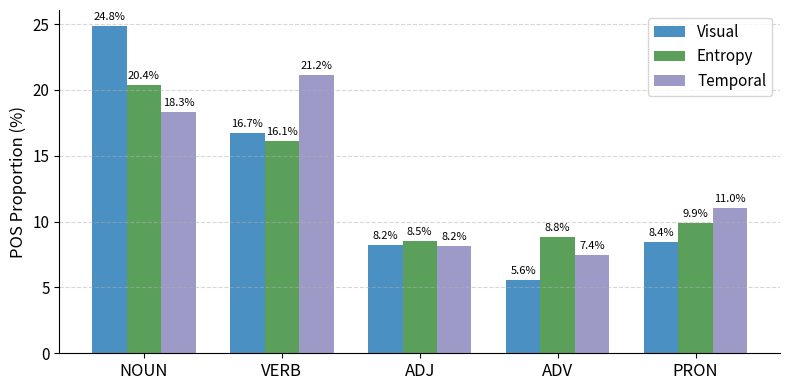

Write Python code to recreate this figure.
import matplotlib.pyplot as plt
import numpy as np

# 数据（单位：%）
visual = {'NOUN': 24.83, 'VERB': 16.74, 'ADJ': 8.20, 'ADV': 5.59, 'PRON': 8.42}
entropy = {'NOUN': 20.39, 'VERB': 16.09, 'ADJ': 8.52, 'ADV': 8.82, 'PRON': 9.90}
temporal = {'NOUN': 18.32, 'VERB': 21.16, 'ADJ': 8.18, 'ADV': 7.44, 'PRON': 11.04}

core_pos = ['NOUN', 'VERB', 'ADJ', 'ADV', 'PRON']
x = np.arange(len(core_pos))

visual_vals = [visual[pos] for pos in core_pos]
entropy_vals = [entropy[pos] for pos in core_pos]
temporal_vals = [temporal[pos] for pos in core_pos]

# 设置样式
width = 0.25

colors = ['#6B7C93', '#8BAAAD', '#A88FB9']
colors = ['#8C9BAF', '#A8C3C1', '#C1A8CC']
colors = ['#A1B4CC', '#B9D4D0', '#D2B6DD']
colors = ['#91A6C0', '#A2C2BD', '#C6A2D0']
colors = ['#7FA7D6', '#8DC9C3', '#BA8EDB']
colors = ['#4A90C2', '#5AA05A', '#9E9AC8']



# 创建图表
plt.figure(figsize=(8, 4))
bars1 = plt.bar(x - width, visual_vals, width=width, label='Visual', color=colors[0])
bars2 = plt.bar(x, entropy_vals, width=width, label='Entropy', color=colors[1])
bars3 = plt.bar(x + width, temporal_vals, width=width, label='Temporal', color=colors[2])

# 添加数值标签
for bars in [bars1, bars2, bars3]:
    for bar in bars:
        height = bar.get_height()
        plt.text(bar.get_x() + bar.get_width()/2, height + 0.3, f'{height:.1f}%', 
                 ha='center', va='bottom', fontsize=8)

# 设置坐标和标题
plt.xticks(x, core_pos, fontsize=12)
plt.yticks(fontsize=11)
for spine in ['right', 'top']:
    plt.gca().spines[spine].set_visible(False)
plt.ylabel("POS Proportion (%)", fontsize=12)
# plt.title("POS Proportion by Token Selection Strategy", fontsize=14, weight='bold')
plt.legend(fontsize=11, loc='upper right')
plt.grid(axis='y', linestyle='--', alpha=0.5)
# 导出矢量图
plt.tight_layout()
plt.savefig("word_attribution_beautified.pdf", format="pdf")  # 或改为 .svg
plt.show()
